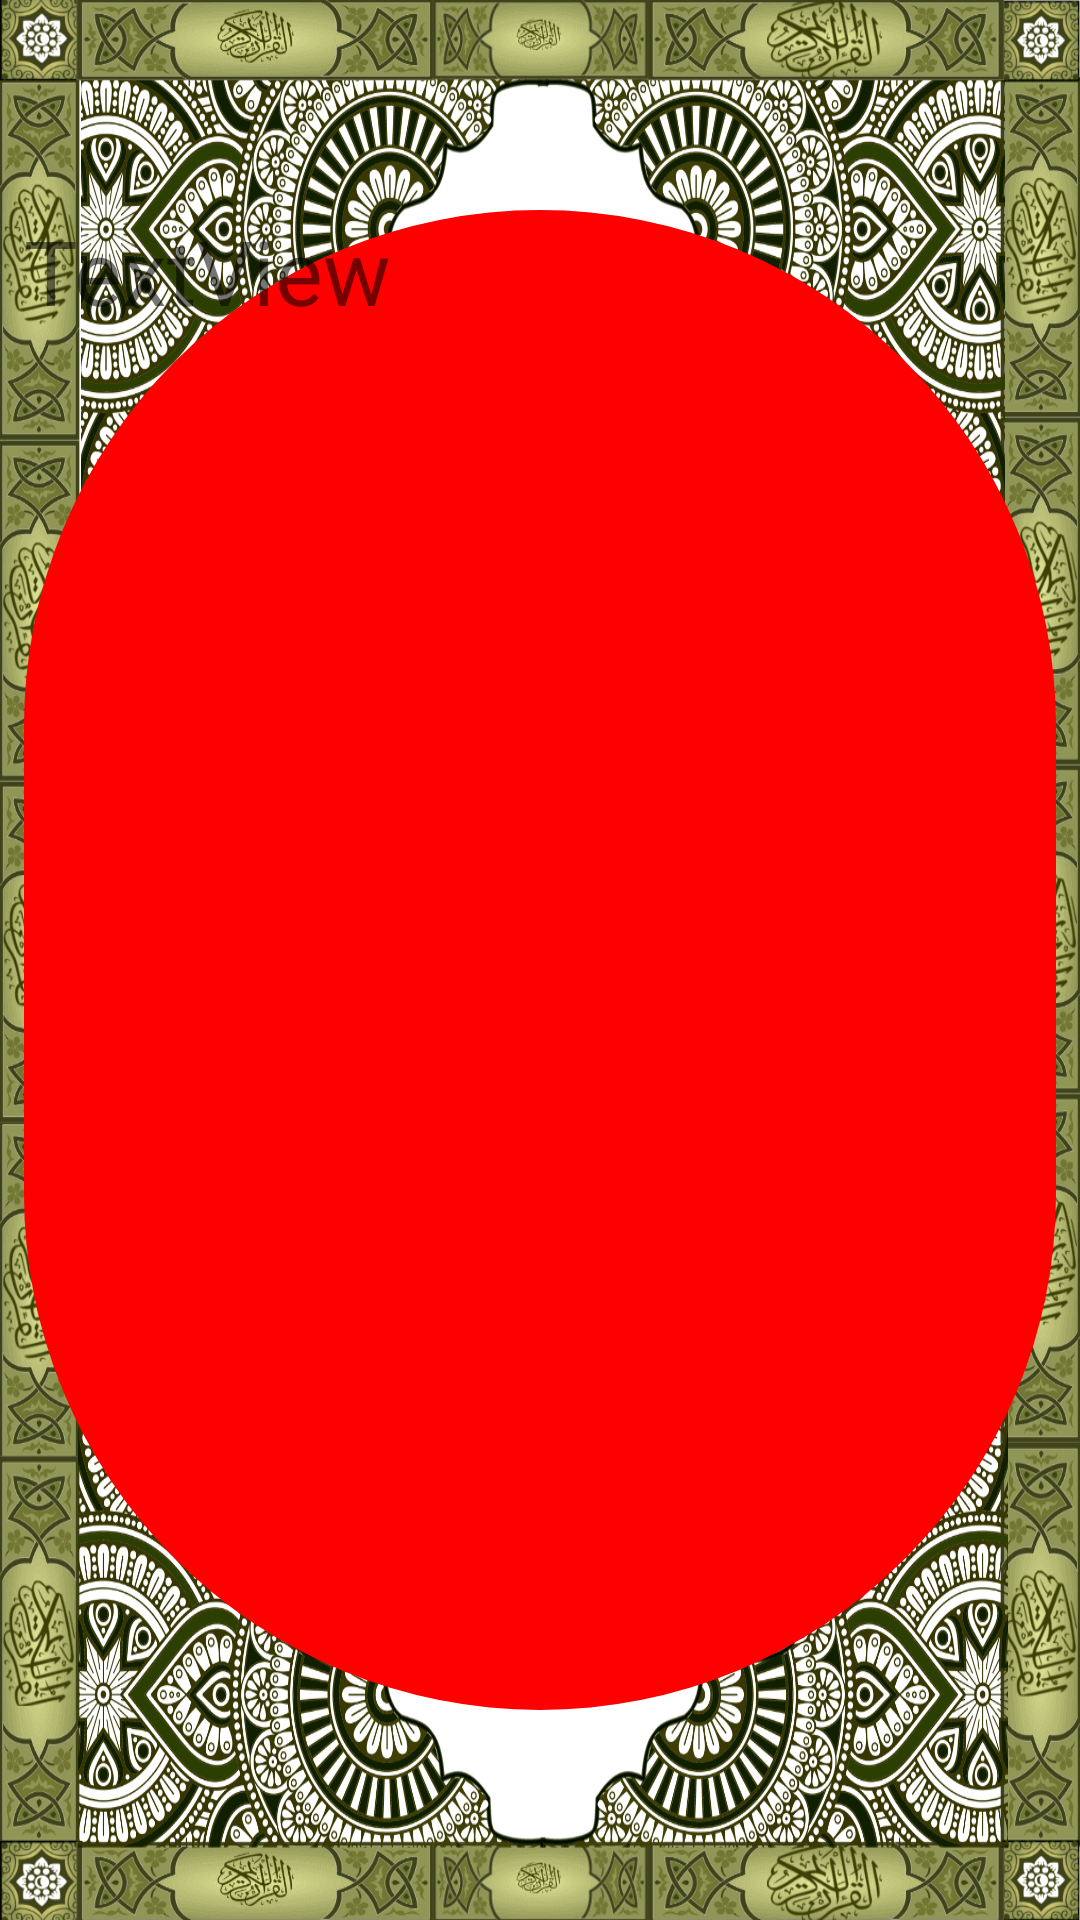

Android layout source for this screen:
<!-- AndroidManifest.xml: application theme splash -->
<!-- res/layout/activity_surah_details.xml -->
<?xml version="1.0" encoding="utf-8"?>
<android.support.constraint.ConstraintLayout xmlns:android="http://schemas.android.com/apk/res/android"
    xmlns:app="http://schemas.android.com/apk/res-auto"
    xmlns:tools="http://schemas.android.com/tools"
    android:layout_width="match_parent"
    android:layout_height="match_parent"
    android:background="@drawable/surah_page"
    tools:context=".SurahDetails">

    <TextView
        android:id="@+id/textView7"
        android:layout_width="match_parent"
        android:layout_height="500dp"
        android:layout_marginBottom="8dp"
        android:layout_marginEnd="8dp"
        android:layout_marginStart="8dp"
        android:layout_marginTop="8dp"
        android:text="TextView"
        android:theme="@style/roundTextboxSurahPage"
        android:background="@drawable/rounded_corner"
         app:layout_constraintBottom_toBottomOf="parent"
        app:layout_constraintEnd_toEndOf="parent"
        app:layout_constraintStart_toStartOf="parent"
        app:layout_constraintTop_toTopOf="parent" />
</android.support.constraint.ConstraintLayout>
<!-- resources referenced by this layout -->
<resources>
  <!-- drawable rounded_corner (drawable) -->
  <?xml version="1.0" encoding="utf-8"?>
  <shape xmlns:android="http://schemas.android.com/apk/res/android"
      android:shape="rectangle" android:padding="10dp">
      <solid android:color="#ff0000"/>
  
      <corners
          android:radius="100000000000dp"/>
  </shape>
  <!-- drawable surah_page: png bitmap (drawable-hdpi, 117428 bytes) -->
  <style name="roundTextboxSurahPage">
          <item name="android:background">#ff0000</item>
          <item name="android:shape">oval</item>
          <item name="android:textSize">30sp</item>
      </style>
  <style name="splash" parent="Theme.AppCompat.Light.NoActionBar">
          <item name="android:windowFullscreen">true</item>
          <item name="android:windowBackground">@drawable/splah_screen</item>
      </style>
  <!-- drawable splah_screen (drawable) -->
  <?xml version="1.0" encoding="utf-8"?>
  <layer-list xmlns:android="http://schemas.android.com/apk/res/android" android:opacity="opaque">
  
      
      <item android:drawable="@color/bg_splash"/>
  
      
      <item>
  
          <bitmap
              android:src="@drawable/logo_splashscreen"
              android:gravity="center"/>
  
      </item>
      <item>
          <bitmap android:src="@drawable/logo_teamcyclic"
              android:gravity="bottom|right"/>
      </item>
  
  </layer-list>
  <color name="bg_splash">#01393B</color>
  <!-- drawable logo_splashscreen: png bitmap (drawable-hdpi, 8314 bytes) -->
  <!-- drawable logo_teamcyclic: png bitmap (drawable-hdpi, 1103 bytes) -->
</resources>
